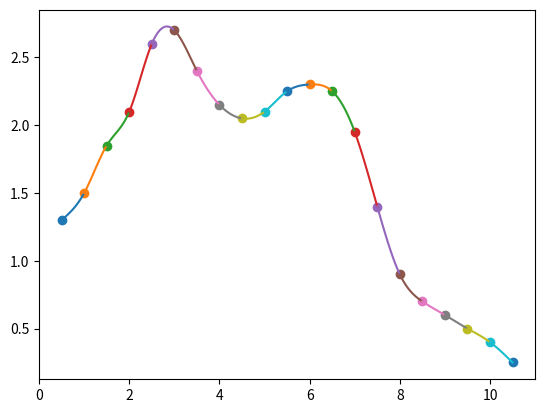

Recreate this plot in Python.
import numpy as np
import matplotlib.pyplot as plot
n = 21
h = 0.5
x_i = np.linspace(0.5,10.5,n)
y_i = [1.3, 1.5, 1.85, 2.1, 2.6, 2.7, 2.4, 2.15, 2.05, 2.1, 2.25, 2.3, 2.25, 1.95, 1.4, 0.9, 0.7, 0.6, 0.5, 0.4, 0.25]

A = np.zeros(shape=(n-2,n-2)) #First and last sigma are 0 so we dont evaluate those rows
A[0][0] = 4 #Add first and last row since special
A[0][1] = 1
A[n-3][n-4] = 1
A[n-3][n-3] = 4
for i in range(1,n-3): #Add all other rows, -3 so we get same dimentions as b
    A[i][i-1] = 1
    A[i][i] = 4
    A[i][i+1] = 1
print("Matrix A: %s" % A)

b = []
for i in range(1,n-1): #Natural splines so sigma_0 and sigma_n is 0
    b.append((6/h**2)*(y_i[i-1] - 2*y_i[i] + y_i[i+1]))
print("b array: %s" % b)

sigma_i = [0] #Add sigma_0 and sigma_n that we took away while solving the rest
sigma_i = np.concatenate((sigma_i, np.linalg.solve(A,b)))
sigma_i = np.concatenate((sigma_i, [0]))
print("sigma array: %s" % sigma_i)

a_i = []
b_i = []
c_i = []
d_i = []
for i in range(1, n):
    a_i.append((sigma_i[i] - sigma_i[i-1])/(6*h))
    b_i.append(sigma_i[i-1]/2)
    c_i.append(  ((-h*(2*sigma_i[i-1] + sigma_i[i]))/6) + ((y_i[i] - y_i[i-1])/h) )
    d_i.append(y_i[i-1])

for i in range(0,n-1):
    x = np.linspace(i -i*h +h, i +h -i*h +h)
    y = a_i[i]*((x - x_i[i])**3) + b_i[i]*((x - x_i[i])**2) + c_i[i]*(x - x_i[i]) + d_i[i]
    plot.plot(x,y)

for i in range(0, len(x_i)):
    plot.scatter(x_i[i], y_i[i])

plot.show()
